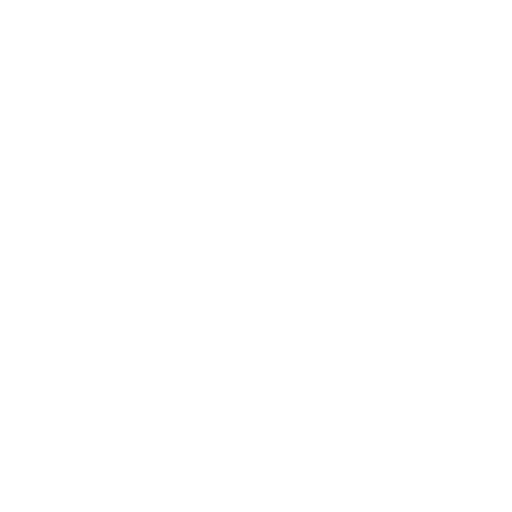
t = 0.00 s
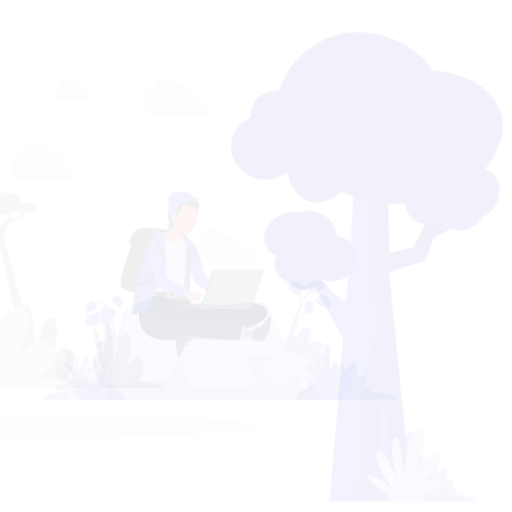
t = 0.15 s
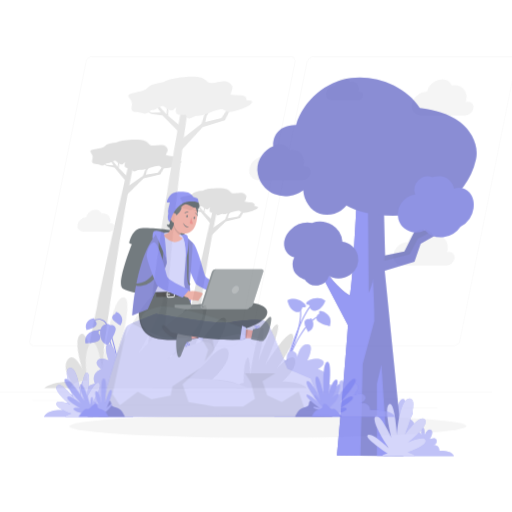
t = 0.45 s
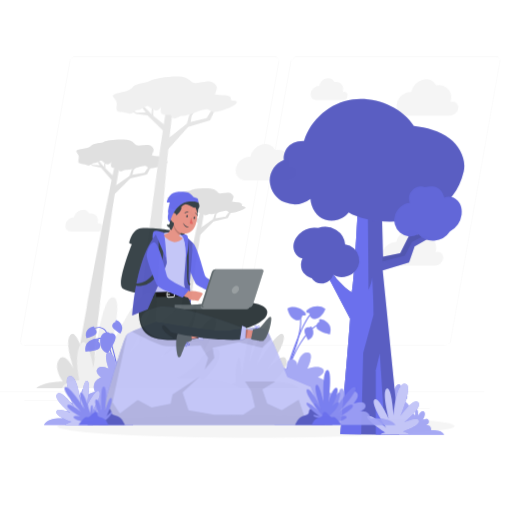
t = 0.60 s
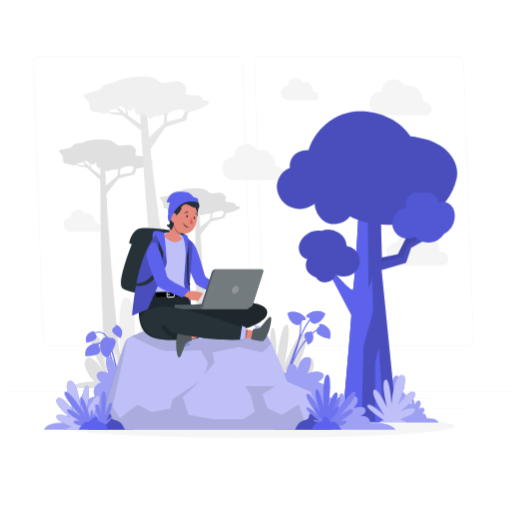
t = 0.80 s
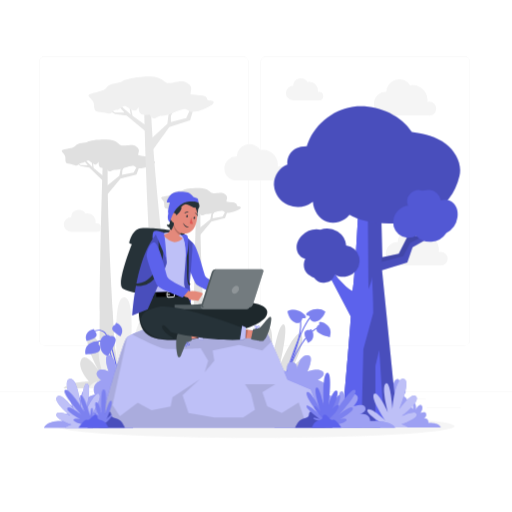
t = 1.00 s

The animated SVG that drew these frames (rendered in a browser with its animation timeline set to each time). Animation: 4 CSS @keyframes rules; one cycle of 1.00 s.

<svg class="animated" id="freepik_stories-working-from-anywhere" xmlns="http://www.w3.org/2000/svg" viewBox="0 0 500 500" version="1.1" xmlns:xlink="http://www.w3.org/1999/xlink" xmlns:svgjs="http://svgjs.com/svgjs"><style>svg#freepik_stories-working-from-anywhere:not(.animated) .animable {opacity: 0;}svg#freepik_stories-working-from-anywhere.animated #freepik--background-complete--inject-18 {animation: 1s 1 forwards cubic-bezier(.36,-0.01,.5,1.38) lightSpeedLeft;animation-delay: 0s;}svg#freepik_stories-working-from-anywhere.animated #freepik--Shadow--inject-18 {animation: 1s 1 forwards cubic-bezier(.36,-0.01,.5,1.38) lightSpeedLeft;animation-delay: 0s;}svg#freepik_stories-working-from-anywhere.animated #freepik--Tree--inject-18 {animation: 1s 1 forwards cubic-bezier(.36,-0.01,.5,1.38) zoomOut;animation-delay: 0s;}svg#freepik_stories-working-from-anywhere.animated #freepik--Stone--inject-18 {animation: 1s 1 forwards cubic-bezier(.36,-0.01,.5,1.38) slideDown;animation-delay: 0s;}svg#freepik_stories-working-from-anywhere.animated #freepik--Character--inject-18 {animation: 1s 1 forwards cubic-bezier(.36,-0.01,.5,1.38) fadeIn;animation-delay: 0s;}            @keyframes lightSpeedLeft {              from {                transform: translate3d(-50%, 0, 0) skewX(20deg);                opacity: 0;              }              60% {                transform: skewX(-10deg);                opacity: 1;              }              80% {                transform: skewX(2deg);              }              to {                opacity: 1;                transform: translate3d(0, 0, 0);              }            }                    @keyframes zoomOut {                0% {                    opacity: 0;                    transform: scale(1.5);                }                100% {                    opacity: 1;                    transform: scale(1);                }            }                    @keyframes slideDown {                0% {                    opacity: 0;                    transform: translateY(-30px);                }                100% {                    opacity: 1;                    transform: translateY(0);                }            }                    @keyframes fadeIn {                0% {                    opacity: 0;                }                100% {                    opacity: 1;                }            }        </style><g id="freepik--background-complete--inject-18" style="transform-origin: 250px 228.23px 0px;" class="animable"><rect y="382.4" width="500" height="0.25" style="fill: rgb(235, 235, 235); transform-origin: 250px 382.525px 0px;" id="eltz831uhfa8g" class="animable"></rect><rect x="416.78" y="398.49" width="33.12" height="0.25" style="fill: rgb(235, 235, 235); transform-origin: 433.34px 398.615px 0px;" id="el8x745lnpnil" class="animable"></rect><rect x="322.53" y="401.21" width="8.69" height="0.25" style="fill: rgb(235, 235, 235); transform-origin: 326.875px 401.335px 0px;" id="elteo7mvbfyv" class="animable"></rect><rect x="396.59" y="389.21" width="19.19" height="0.25" style="fill: rgb(235, 235, 235); transform-origin: 406.185px 389.335px 0px;" id="elec8kvp0odl" class="animable"></rect><rect x="52.46" y="390.89" width="43.19" height="0.25" style="fill: rgb(235, 235, 235); transform-origin: 74.055px 391.015px 0px;" id="elsskrsvo32ke" class="animable"></rect><rect x="104.56" y="390.89" width="6.33" height="0.25" style="fill: rgb(235, 235, 235); transform-origin: 107.725px 391.015px 0px;" id="eluuvqih2g42" class="animable"></rect><rect x="131.47" y="395.11" width="93.68" height="0.25" style="fill: rgb(235, 235, 235); transform-origin: 178.31px 395.235px 0px;" id="el8j0oswxw41" class="animable"></rect><path d="M237,337.8H43.91a5.71,5.71,0,0,1-5.7-5.71V60.66A5.71,5.71,0,0,1,43.91,55H237a5.71,5.71,0,0,1,5.71,5.71V332.09A5.71,5.71,0,0,1,237,337.8ZM43.91,55.2a5.46,5.46,0,0,0-5.45,5.46V332.09a5.46,5.46,0,0,0,5.45,5.46H237a5.47,5.47,0,0,0,5.46-5.46V60.66A5.47,5.47,0,0,0,237,55.2Z" style="fill: rgb(235, 235, 235); transform-origin: 140.46px 196.4px 0px;" id="elugp5uyspsb" class="animable"></path><path d="M453.31,337.8H260.21a5.72,5.72,0,0,1-5.71-5.71V60.66A5.72,5.72,0,0,1,260.21,55h193.1A5.71,5.71,0,0,1,459,60.66V332.09A5.71,5.71,0,0,1,453.31,337.8ZM260.21,55.2a5.47,5.47,0,0,0-5.46,5.46V332.09a5.47,5.47,0,0,0,5.46,5.46h193.1a5.47,5.47,0,0,0,5.46-5.46V60.66a5.47,5.47,0,0,0-5.46-5.46Z" style="fill: rgb(235, 235, 235); transform-origin: 356.75px 196.4px 0px;" id="elq20n65a18" class="animable"></path><path d="M131,379.14H61.93c7.49-6.88,25.12-6.46,25.12-6.46s-12.23-13.13-7.72-21.56,16.59,10.05,16.59,10.05-15.19-27.49-9.54-34.34,20.84,30.1,20.84,30.1-9.23-39.11-3.68-40.22,11.35,37.09,11.35,37.09-2-34.92,2.67-33.92S120,366.44,120,366.44s4.7-23.25,6.7-15.83-2,23.31-2,23.31A6,6,0,0,1,131,379.14Z" style="fill: rgb(224, 224, 224); transform-origin: 96.465px 347.913px 0px;" id="elxqb68xtxtu" class="animable"></path><path d="M167.24,379.14h89.69c-9.72-8.93-32.62-8.38-32.62-8.38s15.88-17.07,10-28-21.53,13-21.53,13,19.72-35.7,12.38-44.6-27.05,39.1-27.05,39.1,12-50.79,4.77-52.23-14.73,48.16-14.73,48.16,2.59-45.34-3.48-44.05-3.12,60.47-3.12,60.47-6.1-30.19-8.71-20.56,2.61,30.27,2.61,30.27C169.47,372.44,167.74,376.55,167.24,379.14Z" style="fill: rgb(224, 224, 224); transform-origin: 212.085px 338.57px 0px;" id="elcxt4w5bat5e" class="animable"></path><path d="M249.48,379.14h69.07c-7.49-6.88-25.12-6.46-25.12-6.46s12.23-13.13,7.72-21.56-16.59,10.05-16.59,10.05,15.19-27.49,9.54-34.34-20.84,30.1-20.84,30.1,9.23-39.11,3.68-40.22-11.35,37.09-11.35,37.09,2-34.92-2.67-33.92-2.41,46.56-2.41,46.56-4.7-23.25-6.7-15.83,2,23.31,2,23.31A6,6,0,0,0,249.48,379.14Z" style="fill: rgb(224, 224, 224); transform-origin: 284.015px 347.913px 0px;" id="elmyuh7fvp5ls" class="animable"></path><path d="M114.59,379.14c-3.06-47-10.43-167.27-9.39-218.15l-4.91-.33s-4.9,153.28-2.22,218.48Z" style="fill: rgb(224, 224, 224); transform-origin: 105.929px 269.9px 0px;" id="elbb7udciap7g" class="animable"></path><polygon points="103.89 182.01 116.5 171.76 117.76 165.4 125.33 153.85 126.96 153.26 119.49 166.32 119.19 170.7 130.54 168.62 135.29 159.85 140.3 155.92 141.05 157.22 136.78 161.03 133.28 170.39 117.74 174.3 101.53 193.95 103.89 182.01" style="fill: rgb(224, 224, 224); transform-origin: 121.29px 173.605px 0px;" id="el0p1il01s0bu" class="animable"></polygon><polygon points="101.42 172.48 100.81 176.78 87.18 163.73 78.78 162.07 72.3 157.6 72.74 157.17 78.9 161.09 85.72 161.41 79.26 153.38 72.9 148.75 73.33 148.48 79.71 152.61 90.21 163.24 89.17 153.52 86.74 149.39 86.5 148.25 89.56 152.75 97.54 150.12 98.21 150.62 90.02 153.53 91.5 164.25 101.42 172.48" style="fill: rgb(224, 224, 224); transform-origin: 86.86px 162.515px 0px;" id="el14mslli2hkf" class="animable"></polygon><path d="M146.79,155.74c.31-1.74-2.45-3-5.43-3.19a37.68,37.68,0,0,1-6.51-1c.28-.62.08-1.37.48-2.45.87-2.36.4-3.95-2.21-6s-5.24-1.65-11-1-4.92-1.92-10.08-4.39-23.13-1.44-26.44.86c-2,1.38-9.75.57-11.9,3.95S58.84,145,60.52,148s3.71,3.07,3.37,8,4.13,3.28,8.59,5.13,3.86-1.62,6.78-1.84,2.11-.52,5.11-1.91,2.58.36,7.34,2.75c2.62,1.32,3.59-.28,4.4-2,.49,1.11-.06,2.73.92,4.61.79,1.5,3.94,1.84,6.94,1.56,3.29,6.24,4.7,1,8.82,1.48,4.35.47,10.89-3,13.95-3.33s3.27-1.15,6.43,1.31,16.81-2.34,18.1-4.81S146.48,157.48,146.79,155.74Z" style="fill: rgb(224, 224, 224); transform-origin: 105.909px 151.834px 0px;" id="el6cny4182e4n" class="animable"></path><path d="M203,379.14c-2.9-45.95-8-134.65-7.23-174.23l-4.2-.28s-3.65,113.88-2.28,174.51Z" style="fill: rgb(224, 224, 224); transform-origin: 195.991px 291.885px 0px;" id="el4ozjcrqq2zr" class="animable"></path><polygon points="194.62 222.89 205.4 214.12 206.48 208.68 212.95 198.81 214.34 198.3 207.96 209.46 207.7 213.22 217.41 211.43 221.47 203.94 225.76 200.57 226.4 201.68 222.75 204.94 219.75 212.95 206.46 216.29 192.59 233.09 194.62 222.89" style="fill: rgb(224, 224, 224); transform-origin: 209.495px 215.695px 0px;" id="elch761dmg1ze" class="animable"></polygon><polygon points="192.5 214.74 191.98 218.41 180.32 207.25 173.14 205.83 167.6 202.01 167.98 201.64 173.24 204.99 179.07 205.27 173.55 198.4 168.11 194.44 168.48 194.21 173.94 197.74 182.92 206.83 182.03 198.52 179.94 194.98 179.74 194.01 182.36 197.86 189.19 195.61 189.76 196.04 182.76 198.53 184.02 207.7 192.5 214.74" style="fill: rgb(224, 224, 224); transform-origin: 180.05px 206.21px 0px;" id="eljvaifu6c7ko" class="animable"></polygon><path d="M231.31,200.42c.26-1.49-2.1-2.55-4.64-2.73a31.73,31.73,0,0,1-5.58-.88c.24-.53.07-1.18.41-2.1.75-2,.35-3.37-1.88-5.13s-4.49-1.41-9.38-.84-4.2-1.64-8.62-3.75-19.78-1.23-22.61.73c-1.7,1.18-8.34.5-10.18,3.39s-12.74,2.15-11.3,4.66,3.16,2.63,2.88,6.83,3.52,2.8,7.34,4.38,3.31-1.38,5.8-1.57,1.81-.44,4.37-1.63,2.21.3,6.28,2.35c2.24,1.13,3.07-.24,3.77-1.67.41.95-.06,2.34.78,3.94.67,1.29,3.37,1.58,5.93,1.34,2.81,5.34,4,.88,7.55,1.27,3.71.4,9.31-2.54,11.93-2.85s2.79-1,5.5,1.12,14.38-2,15.48-4.12S231,201.91,231.31,200.42Z" style="fill: rgb(224, 224, 224); transform-origin: 196.346px 197.078px 0px;" id="el1mry2s4sff9" class="animable"></path><path d="M169.82,333.31c-.93-6.58-18.44-141.87-22.41-225.81h-6.56s3.69,169.59,14.68,231.41Z" style="fill: rgb(230, 230, 230); transform-origin: 155.335px 223.205px 0px;" id="el4ejdsz8gq22" class="animable"></path><path d="M86.92,379.14H261.05c-18.89-10.3-63.33-9.66-63.33-9.66s30.83-19.67,19.46-32.27-41.81,15-41.81,15,38.28-41.14,24-51.4-52.53,45.06-52.53,45.06,23.25-58.54,9.27-60.2-28.61,55.51-28.61,55.51,5-52.26-6.75-50.77-6.07,69.69-6.07,69.69-11.84-34.79-16.9-23.7,5.08,34.89,5.08,34.89C91.23,371.42,87.88,376.16,86.92,379.14Z" style="fill: rgb(240, 240, 240); transform-origin: 173.985px 332.387px 0px;" id="el08tbntfe9bx9" class="animable"></path><polygon points="147.57 135.59 163.43 120.82 164.53 112.24 173.57 96.18 175.68 95.25 166.91 113.3 166.91 119.16 181.83 115.37 187.37 103.28 193.68 97.58 194.79 99.24 189.45 104.7 185.64 117.48 165.31 124.09 145.49 151.69 147.57 135.59" style="fill: rgb(230, 230, 230); transform-origin: 170.14px 123.47px 0px;" id="eliz0hlty1vdg" class="animable"></polygon><polygon points="143.41 123.14 142.99 128.9 123.67 112.77 112.34 111.31 103.31 105.94 103.87 105.33 112.41 109.99 121.52 109.82 112.19 99.7 103.31 94.11 103.87 93.71 112.73 98.64 127.66 111.84 125.4 98.99 121.79 93.71 121.37 92.22 125.86 97.94 136.24 93.71 137.17 94.32 126.54 98.94 129.47 113.07 143.41 123.14" style="fill: rgb(230, 230, 230); transform-origin: 123.36px 110.56px 0px;" id="elp44l6g0vlm" class="animable"></polygon><path d="M202.3,96.76c.25-2.34-3.53-3.75-7.51-3.75a51.65,51.65,0,0,1-8.76-.78c.31-.86,0-1.85.41-3.32.95-3.21.19-5.29-3.48-7.78s-7.13-1.73-14.68-.32-6.71-2.11-13.81-4.93-30.91.17-35.11,3.52c-2.52,2-12.93,1.64-15.49,6.34s-19.6,4.69-17.1,8.44S92,97.94,92,104.51s5.78,4,11.89,6,5-2.5,8.86-3.06,2.76-.88,6.63-3,3.46.24,10,3c3.61,1.52,4.76-.69,5.69-3,.74,1.44.17,3.65,1.64,6.06,1.18,1.93,5.41,2.09,9.37,1.45,4.94,8,6.35,1,11.88,1.18,5.82.23,14.22-4.93,18.27-5.69s4.24-1.82,8.68,1.16,22.16-4.62,23.65-8S202.05,99.11,202.3,96.76Z" style="fill: rgb(240, 240, 240); transform-origin: 147.633px 95.2808px 0px;" id="el9lr13b6kelq" class="animable"></path><path d="M426,106.08a6.77,6.77,0,0,0-6.77-6.77,6.6,6.6,0,0,0-1.94.29,14.34,14.34,0,0,0-14.18-16.41,14.41,14.41,0,0,0-2.64.25,12.52,12.52,0,0,0-23.22,6.33h-.21a11.55,11.55,0,1,0,0,23.09h42.38A6.77,6.77,0,0,0,426,106.08Z" style="fill: rgb(245, 245, 245); transform-origin: 395.575px 95.1415px 0px;" id="ell0z3tcnrjap" class="animable"></path><path d="M279.92,169.28a6.76,6.76,0,0,0-6.77-6.76,6.89,6.89,0,0,0-1.94.28A14.34,14.34,0,0,0,257,146.39a14.41,14.41,0,0,0-2.64.25A12.53,12.53,0,0,0,231.16,153H231a11.55,11.55,0,1,0,0,23.09h42.38A6.76,6.76,0,0,0,279.92,169.28Z" style="fill: rgb(245, 245, 245); transform-origin: 249.515px 158.385px 0px;" id="eltzqt8l1qkj7" class="animable"></path><path d="M437.15,252.69a6.77,6.77,0,0,0-6.77-6.77,6.6,6.6,0,0,0-1.94.29,14.34,14.34,0,0,0-14.18-16.41,14.41,14.41,0,0,0-2.64.25,12.52,12.52,0,0,0-23.22,6.33h-.21a11.54,11.54,0,0,0,0,23.08h42.38A6.77,6.77,0,0,0,437.15,252.69Z" style="fill: rgb(245, 245, 245); transform-origin: 406.906px 241.744px 0px;" id="elvljvv5vmig" class="animable"></path><path d="M98.81,222.15a4.1,4.1,0,0,0-4.09-4.09,4.16,4.16,0,0,0-1.18.18A8.67,8.67,0,0,0,85,208.32a8.32,8.32,0,0,0-1.59.15,7.57,7.57,0,0,0-14,3.83h-.13a7,7,0,0,0,0,14H94.83A4.09,4.09,0,0,0,98.81,222.15Z" style="fill: rgb(245, 245, 245); transform-origin: 80.5452px 215.596px 0px;" id="eltugy8ig8i1k" class="animable"></path><path d="M315.73,93.73a4.09,4.09,0,0,0-5.26-3.92,8.67,8.67,0,0,0-8.57-9.92,9.33,9.33,0,0,0-1.6.15,7.57,7.57,0,0,0-14,3.83h-.12a7,7,0,1,0,0,14h25.62A4.08,4.08,0,0,0,315.73,93.73Z" style="fill: rgb(245, 245, 245); transform-origin: 297.455px 87.1658px 0px;" id="elhqdah6517v6" class="animable"></path></g><g id="freepik--Shadow--inject-18" style="transform-origin: 250px 416.24px 0px;" class="animable"><ellipse id="freepik--path--inject-18" cx="250" cy="416.24" rx="193.89" ry="11.32" style="fill: rgb(245, 245, 245); transform-origin: 250px 416.24px 0px;" class="animable"></ellipse></g><g id="freepik--Tree--inject-18" style="transform-origin: 358.427px 260.578px 0px;" class="animable"><path d="M372.25,400s-3.25-.17-3.57-9,5.4-11.26,9.8-10.17c0,0-.64-6.33,2.21-6.09s2.66,4.45,2.66,4.45,1-9,4.87-9,0,10.61,0,10.61,5.39-2.59,7.37,0-2.47,5.62-2.47,5.62,7,2.28,4.06,9.52c0,0,4.87.76,6.23,4,0,0-.39-6.55,1.37-6.11s1.36,6.18,1.36,6.18,2.92-6.3,5.45-4.08-1.16,7.57-1.16,7.57,4.87-2.36,5.64.77-2.72,4.3-2.72,4.3,5.06-1.17,5.06,4.64c0,0,9.74-.93,12.08,4.29h-58Z" style="fill: rgb(92, 98, 236); transform-origin: 399.579px 393.845px 0px;" id="eleqi5saspf8j" class="animable"></path><g id="el80y438d8vit"><path d="M372.25,400s-3.25-.17-3.57-9,5.4-11.26,9.8-10.17c0,0-.64-6.33,2.21-6.09s2.66,4.45,2.66,4.45,1-9,4.87-9,0,10.61,0,10.61,5.39-2.59,7.37,0-2.47,5.62-2.47,5.62,7,2.28,4.06,9.52c0,0,4.87.76,6.23,4,0,0-.39-6.55,1.37-6.11s1.36,6.18,1.36,6.18,2.92-6.3,5.45-4.08-1.16,7.57-1.16,7.57,4.87-2.36,5.64.77-2.72,4.3-2.72,4.3,5.06-1.17,5.06,4.64c0,0,9.74-.93,12.08,4.29h-58Z" style="fill: rgb(255, 255, 255); opacity: 0.4; isolation: isolate; transform-origin: 399.579px 393.845px 0px;" class="animable"></path></g><path d="M342.61,309c-1.4,23-9,108-9,108l54.91.51L373.08,263.92l24.64-7.52,5.17-14.93L423.7,229.7l10.17-15.62-3.93-1-11.23,14.42-13.1,2.85,5.61-13.29H405l-15.6,30.78-16,3.28-1.46-56c-16.08,7.51-21.22-5-21.22-5s-4.16,87.66-6.5,94.28h0a34.4,34.4,0,0,1-6.57-4.75,76.8,76.8,0,0,1-14-16.56l-1-1.65h-5Z" style="fill: rgb(92, 98, 236); transform-origin: 375.76px 303.815px 0px;" id="ella83fdb76hj" class="animable"></path><g id="elhv0r8w79j5r"><g style="opacity: 0.2; isolation: isolate; transform-origin: 375.76px 303.815px 0px;" class="animable"><path d="M342.61,309c-1.4,23-9,108-9,108l54.91.51L373.08,263.92l24.64-7.52,5.17-14.93L423.7,229.7l10.17-15.62-3.93-1-11.23,14.42-13.1,2.85,5.61-13.29H405l-15.6,30.78-16,3.28-1.46-56c-16.08,7.51-21.22-5-21.22-5s-4.16,87.66-6.5,94.28h0a34.4,34.4,0,0,1-6.57-4.75,76.8,76.8,0,0,1-14-16.56l-1-1.65h-5Z" id="elu8gnopnsmkd" style="transform-origin: 375.76px 303.815px 0px;" class="animable"></path></g></g><g id="el7xs3ify74a2"><path d="M400.49,237.32l-6.69,12.9-20.93,5.3s.07-3.29.41-7.51l.09,3.16,16-3.28L405,217.11h6.24l-5.61,13.29,13.1-2.85,11.23-14.42.55.13-8.65,13.09Z" style="opacity: 0.1; isolation: isolate; transform-origin: 401.69px 234.325px 0px;" class="animable"></path></g><polygon points="370.36 341.56 375.3 417.39 366.59 417.31 366.59 357.46 370.36 341.56" style="fill: rgb(92, 98, 236); isolation: isolate; transform-origin: 370.945px 379.475px 0px;" id="el50z9f5w4dtl" class="animable"></polygon><path d="M342.61,309l-25-47.51h5l1,1.65a76.8,76.8,0,0,0,14,16.56,34.4,34.4,0,0,0,6.57,4.75c2.34-6.62,6.5-94.28,6.5-94.28a12.92,12.92,0,0,0,8.44,7q.35,42.47.71,84.94c1.77-4,3.31-7.89,3.46-12.08.53,11.6,1.24,24.07,1.19,35.52l-9.62,35.49L353,417.18,333.64,417S341.21,332,342.61,309Z" style="fill: rgb(92, 98, 236); isolation: isolate; transform-origin: 341.046px 303.675px 0px;" id="ela20ibkbsk5" class="animable"></path><path d="M280.81,160.66c-8,2.86-13.53,11.33-13.28,19.84a22.8,22.8,0,0,0,13.87,19.76,25.17,25.17,0,0,0,24.19-3.19c.35,8.17,5.93,17.05,13.72,19.52a20.59,20.59,0,0,0,22-6.88c21,13.19,94.5,18.08,107.42-38.09,2.66-11.6-3.8-23.88-13.27-31.09s-21.51-10.16-33.32-11.61c-11.21-17.85-36.07-27.6-57-24.8s-39.46,18.61-45.57,38.78C278.28,143,280.5,162.09,280.81,160.66Z" style="fill: rgb(92, 98, 236); transform-origin: 358.427px 160.958px 0px;" id="elj7c071am0m" class="animable"></path><g id="eli375k4o45k"><g style="opacity: 0.2; isolation: isolate; transform-origin: 358.427px 160.958px 0px;" class="animable"><path d="M280.81,160.66c-8,2.86-13.53,11.33-13.28,19.84a22.8,22.8,0,0,0,13.87,19.76,25.17,25.17,0,0,0,24.19-3.19c.35,8.17,5.93,17.05,13.72,19.52a20.59,20.59,0,0,0,22-6.88c21,13.19,94.5,18.08,107.42-38.09,2.66-11.6-3.8-23.88-13.27-31.09s-21.51-10.16-33.32-11.61c-11.21-17.85-36.07-27.6-57-24.8s-39.46,18.61-45.57,38.78C278.28,143,280.5,162.09,280.81,160.66Z" id="elpftcdoypp5j" style="transform-origin: 358.427px 160.958px 0px;" class="animable"></path></g></g><path d="M306.74,271.15A11.24,11.24,0,0,0,326.85,268c5,3.5,12.66,2.64,17.7-.77A15.11,15.11,0,0,0,338,239.73,18,18,0,0,0,329.57,226a19.61,19.61,0,0,0-16.78-1.77A20.55,20.55,0,0,0,294.93,230c-3.37,3.27-5.61,7.91-5.22,12.59s3.81,9.17,8.42,10.06a13.79,13.79,0,0,0-.48,10.95C299.14,267.08,303.16,269.82,306.74,271.15Z" style="fill: rgb(92, 98, 236); transform-origin: 320.428px 249.606px 0px;" id="elm4e3l0cmgqi" class="animable"></path><g id="elmzzi5votnl"><path d="M306.74,271.15A11.24,11.24,0,0,0,326.85,268c5,3.5,12.66,2.64,17.7-.77A15.11,15.11,0,0,0,338,239.73,18,18,0,0,0,329.57,226a19.61,19.61,0,0,0-16.78-1.77A20.55,20.55,0,0,0,294.93,230c-3.37,3.27-5.61,7.91-5.22,12.59s3.81,9.17,8.42,10.06a13.79,13.79,0,0,0-.48,10.95C299.14,267.08,303.16,269.82,306.74,271.15Z" style="opacity: 0.2; isolation: isolate; transform-origin: 320.428px 249.606px 0px;" class="animable"></path></g><path d="M412.56,186.23a11.24,11.24,0,0,0-14.18,14.6c-6.08.19-11.71,5.5-13.69,11.25a15.1,15.1,0,0,0,21.71,18.07,18,18,0,0,0,15,5.9,19.65,19.65,0,0,0,14.49-8.66,20.56,20.56,0,0,0,10.84-15.31c.73-4.63-.26-9.69-3.39-13.2s-8.55-5-12.77-3a13.79,13.79,0,0,0-6.19-9C421.09,184.93,416.22,185.15,412.56,186.23Z" style="fill: rgb(92, 98, 236); transform-origin: 415.41px 210.768px 0px;" id="eleelsl2r6sgm" class="animable"></path><g id="elfe96ufqele"><path d="M412.56,186.23a11.24,11.24,0,0,0-14.18,14.6c-6.08.19-11.71,5.5-13.69,11.25a15.1,15.1,0,0,0,21.71,18.07,18,18,0,0,0,15,5.9,19.65,19.65,0,0,0,14.49-8.66,20.56,20.56,0,0,0,10.84-15.31c.73-4.63-.26-9.69-3.39-13.2s-8.55-5-12.77-3a13.79,13.79,0,0,0-6.19-9C421.09,184.93,416.22,185.15,412.56,186.23Z" style="opacity: 0.1; isolation: isolate; transform-origin: 415.41px 210.768px 0px;" class="animable"></path></g><path d="M375.45,415.29S355.28,402.22,359.11,400s17.27,10.85,17.27,10.85-14.86-21.74-11.19-26.1,13.56,17.72,13.56,17.72-6.72-25.24-2-28,6.47,25.29,6.47,25.29,1.85-30.4,10.55-30-4,30-4,30,12.27-17.59,16.62-12.6-13.85,19-13.85,19,13.61-6.39,14.52-1.65-15,9.79-15,9.79,5.11,1.47,6.3,3.19H371.18S370.74,416.2,375.45,415.29Z" style="fill: rgb(92, 98, 236); transform-origin: 382.862px 393.623px 0px;" id="eletliwx4bcfe" class="animable"></path><g id="elmc35ibdgr5"><path d="M375.45,415.29S355.28,402.22,359.11,400s17.27,10.85,17.27,10.85-14.86-21.74-11.19-26.1,13.56,17.72,13.56,17.72-6.72-25.24-2-28,6.47,25.29,6.47,25.29,1.85-30.4,10.55-30-4,30-4,30,12.27-17.59,16.62-12.6-13.85,19-13.85,19,13.61-6.39,14.52-1.65-15,9.79-15,9.79,5.11,1.47,6.3,3.19H371.18S370.74,416.2,375.45,415.29Z" style="fill: rgb(255, 255, 255); opacity: 0.6; isolation: isolate; transform-origin: 382.862px 393.623px 0px;" class="animable"></path></g></g><g id="freepik--Stone--inject-18" style="transform-origin: 214.47px 359.757px 0px;" class="animable"><path d="M114.67,364.63c-.07-.36-6.83-35.43-13.43-40.1-6.41-4.52-12,1.69-12.2,2l-.75-.65c.06-.08,6.39-7.15,13.52-2.11,6.94,4.89,13.56,39.26,13.84,40.72Z" style="fill: rgb(92, 98, 236); transform-origin: 101.97px 343.294px 0px;" id="elro5oeal1gu" class="animable"></path><path d="M112.16,367.52c0-.24-2.5-24.35-10.27-31.75-1.88-1.79-3.72-2.49-5.47-2.08-4.16.95-6.73,7.68-6.75,7.75l-.94-.35c.11-.3,2.78-7.3,7.46-8.38,2.1-.48,4.25.3,6.39,2.33,8,7.66,10.48,31.38,10.58,32.38Z" style="fill: rgb(92, 98, 236); transform-origin: 100.945px 350.046px 0px;" id="elwav0madg3n" class="animable"></path><path d="M107.5,328.37s4.52-.91,5.39,3-7.52,16.31-7.52,16.31-7.62-1.47-7.62-11.49S106,326.14,107.5,328.37Z" style="fill: rgb(92, 98, 236); transform-origin: 105.352px 337.428px 0px;" id="elizv1kszvst" class="animable"></path><g id="eliyj5s8nrhps"><path d="M107.5,328.37s4.52-.91,5.39,3-7.52,16.31-7.52,16.31-7.62-1.47-7.62-11.49S106,326.14,107.5,328.37Z" style="fill: rgb(255, 255, 255); opacity: 0.2; isolation: isolate; transform-origin: 105.352px 337.428px 0px;" class="animable"></path></g><path d="M95.83,335.93s1.82-2-.57-2.49S81.84,335,83.45,346c0,0,13.24.11,14.18-4.33S95.83,335.93,95.83,335.93Z" style="fill: rgb(92, 98, 236); transform-origin: 90.5583px 339.687px 0px;" id="ela4ewg5k4dmf" class="animable"></path><g id="ela1u4ggdbfzs"><path d="M95.83,335.93s1.82-2-.57-2.49S81.84,335,83.45,346c0,0,13.24.11,14.18-4.33S95.83,335.93,95.83,335.93Z" style="fill: rgb(255, 255, 255); opacity: 0.2; isolation: isolate; transform-origin: 90.5583px 339.687px 0px;" class="animable"></path></g><path d="M112.83,317.08s-.51-2,1.27-1.48,8.55,5.86,3.49,12.72c0,0-9-4.7-8-8S112.83,317.08,112.83,317.08Z" style="fill: rgb(92, 98, 236); transform-origin: 114.473px 321.917px 0px;" id="el48rkoyg65v" class="animable"></path><g id="el33w5oy7q49d"><path d="M112.83,317.08s-.51-2,1.27-1.48,8.55,5.86,3.49,12.72c0,0-9-4.7-8-8S112.83,317.08,112.83,317.08Z" style="fill: rgb(255, 255, 255); opacity: 0.2; isolation: isolate; transform-origin: 114.473px 321.917px 0px;" class="animable"></path></g><path d="M279.18,371.82l-1-.27c.12-.41,11.66-41.48,32.53-52.54l.47.88C290.72,330.76,279.29,371.41,279.18,371.82Z" style="fill: rgb(92, 98, 236); transform-origin: 294.68px 345.415px 0px;" id="el2nk2qihgi2p" class="animable"></path><path d="M279.37,367.18l-.91-.42c.21-.43,20.12-43.95,13.26-57.77l.89-.44C299.69,322.79,280.2,365.38,279.37,367.18Z" style="fill: rgb(92, 98, 236); transform-origin: 286.308px 337.865px 0px;" id="el6jdnblip91c" class="animable"></path><path d="M278.59,370.33l-1-.29c.68-2.26,16.67-55.37,26.9-61.9l.54.84C295.15,315.31,278.75,369.78,278.59,370.33Z" style="fill: rgb(92, 98, 236); transform-origin: 291.31px 339.235px 0px;" id="eliyog3tkhhz" class="animable"></path><path d="M295.32,310.7s3,.79,3.43-1-8.75-10.51-18-5.72c0,0,1.4,8.66,7.32,11S295.32,310.7,295.32,310.7Z" style="fill: rgb(92, 98, 236); transform-origin: 289.757px 309.021px 0px;" id="el1k3xf0oi94b" class="animable"></path><g id="eldwdcrb369s"><path d="M295.32,310.7s3,.79,3.43-1-8.75-10.51-18-5.72c0,0,1.4,8.66,7.32,11S295.32,310.7,295.32,310.7Z" style="fill: rgb(255, 255, 255); opacity: 0.2; isolation: isolate; transform-origin: 289.757px 309.021px 0px;" class="animable"></path></g><path d="M302.29,308.51s-3.08.26-3.19-1.62,10.45-8.83,18.69-2.5c0,0-2.9,8.28-9.14,9.59S302.29,308.51,302.29,308.51Z" style="fill: rgb(92, 98, 236); transform-origin: 308.445px 307.966px 0px;" id="elbqh3kviir28" class="animable"></path><g id="el5jo1faetnla"><path d="M302.29,308.51s-3.08.26-3.19-1.62,10.45-8.83,18.69-2.5c0,0-2.9,8.28-9.14,9.59S302.29,308.51,302.29,308.51Z" style="fill: rgb(255, 255, 255); opacity: 0.2; isolation: isolate; transform-origin: 308.445px 307.966px 0px;" class="animable"></path></g><path d="M312.06,316.82s-1.36-2.35,1.07-2.31,12.82,4.28,8.95,14.69c0,0-13-2.65-13-7.18S312.06,316.82,312.06,316.82Z" style="fill: rgb(92, 98, 236); transform-origin: 316.007px 321.855px 0px;" id="el0p2rzymosap" class="animable"></path><g id="eloj7ebvfmyt9"><path d="M312.06,316.82s-1.36-2.35,1.07-2.31,12.82,4.28,8.95,14.69c0,0-13-2.65-13-7.18S312.06,316.82,312.06,316.82Z" style="fill: rgb(255, 255, 255); opacity: 0.2; isolation: isolate; transform-origin: 316.007px 321.855px 0px;" class="animable"></path></g><path d="M302.41,322.7s.57-2,1.85-.64,4.47,9.34-3.33,12.76c0,0-5.45-8.56-2.95-11S302.41,322.7,302.41,322.7Z" style="fill: rgb(92, 98, 236); transform-origin: 301.662px 328.203px 0px;" id="elbjuq5n3rkhc" class="animable"></path><g id="el9o5u2sks8pc"><path d="M302.41,322.7s.57-2,1.85-.64,4.47,9.34-3.33,12.76c0,0-5.45-8.56-2.95-11S302.41,322.7,302.41,322.7Z" style="fill: rgb(255, 255, 255); opacity: 0.2; isolation: isolate; transform-origin: 301.662px 328.203px 0px;" class="animable"></path></g><path d="M91.93,323.38s1-1.84-.87-1.75-9.73,3.57-6.52,11.46c0,0,9.88-2.33,9.77-5.8S91.93,323.38,91.93,323.38Z" style="fill: rgb(92, 98, 236); transform-origin: 89.0447px 327.358px 0px;" id="elh9u6wm5ajh8" class="animable"></path><g id="el1inf0v3i6ta"><path d="M91.93,323.38s1-1.84-.87-1.75-9.73,3.57-6.52,11.46c0,0,9.88-2.33,9.77-5.8S91.93,323.38,91.93,323.38Z" style="fill: rgb(255, 255, 255); opacity: 0.2; isolation: isolate; transform-origin: 89.0447px 327.358px 0px;" class="animable"></path></g><path d="M267.68,391.53s-6.6-.26-7.25-13.57,11-16.86,19.91-15.23c0,0-1.31-9.48,4.49-9.13s5.4,6.68,5.4,6.68,2-13.44,9.89-13.45,0,15.9,0,15.9,10.95-3.88,15,0-5,8.42-5,8.42,14.19,3.41,8.26,14.27c0,0,9.89,1.14,12.66,6,0,0-.79-9.81,2.77-9.15s2.76,9.26,2.76,9.26,5.94-9.45,11.08-6.11-2.37,11.34-2.37,11.34,9.89-3.54,11.47,1.15-5.54,6.45-5.54,6.45,10.29-1.76,10.29,6.95c0,0,19.78-1.4,24.53,6.42H268.08Z" style="fill: rgb(92, 98, 236); transform-origin: 323.217px 382.28px 0px;" id="elu8f3f3dvjy" class="animable"></path><g id="el2g7vmc2jq0h"><path d="M267.68,391.53s-6.6-.26-7.25-13.57,11-16.86,19.91-15.23c0,0-1.31-9.48,4.49-9.13s5.4,6.68,5.4,6.68,2-13.44,9.89-13.45,0,15.9,0,15.9,10.95-3.88,15,0-5,8.42-5,8.42,14.19,3.41,8.26,14.27c0,0,9.89,1.14,12.66,6,0,0-.79-9.81,2.77-9.15s2.76,9.26,2.76,9.26,5.94-9.45,11.08-6.11-2.37,11.34-2.37,11.34,9.89-3.54,11.47,1.15-5.54,6.45-5.54,6.45,10.29-1.76,10.29,6.95c0,0,19.78-1.4,24.53,6.42H268.08Z" style="fill: rgb(255, 255, 255); opacity: 0.4; isolation: isolate; transform-origin: 323.217px 382.28px 0px;" class="animable"></path></g><path d="M130.06,391.53s4.87-.26,5.35-13.57-8.09-16.86-14.69-15.23c0,0,1-9.48-3.31-9.13s-4,6.68-4,6.68-1.46-13.44-7.3-13.45,0,15.9,0,15.9-8.07-3.88-11,0,3.71,8.42,3.71,8.42-10.47,3.41-6.09,14.27c0,0-7.3,1.14-9.34,6,0,0,.58-9.81-2-9.15s-2,9.26-2,9.26-4.37-9.45-8.17-6.11,1.75,11.34,1.75,11.34-7.29-3.54-8.46,1.15,4.09,6.45,4.09,6.45-7.59-1.76-7.59,6.95c0,0-14.59-1.4-18.1,6.42h87Z" style="fill: rgb(92, 98, 236); transform-origin: 89.1697px 382.28px 0px;" id="elht3ka12m48s" class="animable"></path><g id="el323mgl1lf0i"><path d="M130.06,391.53s4.87-.26,5.35-13.57-8.09-16.86-14.69-15.23c0,0,1-9.48-3.31-9.13s-4,6.68-4,6.68-1.46-13.44-7.3-13.45,0,15.9,0,15.9-8.07-3.88-11,0,3.71,8.42,3.71,8.42-10.47,3.41-6.09,14.27c0,0-7.3,1.14-9.34,6,0,0,.58-9.81-2-9.15s-2,9.26-2,9.26-4.37-9.45-8.17-6.11,1.75,11.34,1.75,11.34-7.29-3.54-8.46,1.15,4.09,6.45,4.09,6.45-7.59-1.76-7.59,6.95c0,0-14.59-1.4-18.1,6.42h87Z" style="fill: rgb(255, 255, 255); opacity: 0.4; isolation: isolate; transform-origin: 89.1697px 382.28px 0px;" class="animable"></path></g><path d="M86.64,415.51S106.8,402.44,103,400.24,85.7,411.08,85.7,411.08s14.86-21.74,11.19-26.1S83.33,402.7,83.33,402.7s6.72-25.24,2-28S78.84,400,78.84,400,77,369.59,68.29,370s4,30,4,30S60,382.39,55.64,387.39s13.84,19,13.84,19S55.87,400,55,404.76s15,9.79,15,9.79-5.12,1.47-6.3,3.18H90.91S91.34,416.43,86.64,415.51Z" style="fill: rgb(92, 98, 236); transform-origin: 79.2211px 393.863px 0px;" id="elrdtxy0fb17e" class="animable"></path><g id="elajogmj8j7tv"><path d="M86.64,415.51S106.8,402.44,103,400.24,85.7,411.08,85.7,411.08s14.86-21.74,11.19-26.1S83.33,402.7,83.33,402.7s6.72-25.24,2-28S78.84,400,78.84,400,77,369.59,68.29,370s4,30,4,30S60,382.39,55.64,387.39s13.84,19,13.84,19S55.87,400,55,404.76s15,9.79,15,9.79-5.12,1.47-6.3,3.18H90.91S91.34,416.43,86.64,415.51Z" style="fill: rgb(255, 255, 255); opacity: 0.6; isolation: isolate; transform-origin: 79.2211px 393.863px 0px;" class="animable"></path></g><path d="M96.73,417.73s23.2-85.37,27.42-88.53,28.29-12.07,28.29-12.07,58.55,9.78,67.35,8.81,37.08-6.41,41.14,0S281,370.87,281,370.87l22.49,9.49,14.25,37.37Z" style="fill: rgb(92, 98, 236); transform-origin: 207.235px 367.43px 0px;" id="el3olgkyc0uci" class="animable"></path><g id="elv9lp5dn7tho"><path d="M317.74,417.73h-221s23.09-85,27.39-88.52l0,0a31.57,31.57,0,0,1,4.73-2.55c8.36-3.89,23.56-9.51,23.56-9.51s58.55,9.78,67.35,8.81,37.08-6.42,41.14,0c.86,1.37,2.27,4.19,3.95,7.79C271.08,347,281,370.86,281,370.86l22.49,9.5Z" style="fill: rgb(255, 255, 255); opacity: 0.6; isolation: isolate; transform-origin: 207.24px 367.44px 0px;" class="animable"></path></g><g id="elgeiqkto34y"><path d="M264.88,333.73l-8.73,8.64L233.4,337l-25.74,5.35,1.65,9.95-9.37,11.16,3.33-11.16L196,340.05s-29.62,1.8-37.35,0c-4.85-1.13-19.52-8.27-29.74-13.41,8.36-3.89,23.56-9.51,23.56-9.51s58.55,9.78,67.35,8.81,37.08-6.42,41.14,0C261.79,327.31,263.2,330.13,264.88,333.73Z" style="opacity: 0.1; isolation: isolate; transform-origin: 196.895px 340.295px 0px;" class="animable"></path></g><g id="elgl6jv4btkwg"><path d="M317.74,417.73h-221s23.09-85,27.39-88.52l0,0-14.24,66.24,7.12,11,17.5-13.28L148,400.61l18.62-3.76,1.85-9,26.38-17.35-16.56,15.34,5.83,17.5,25.35,4.37h28L249,400l-3.86-15.7-5.83-9.1,29.55-.07-12.58,7.79,4.64,13.83,14.23,6.6,16.54-10.21,6.74,19.48Z" style="opacity: 0.1; isolation: isolate; transform-origin: 207.24px 373.47px 0px;" class="animable"></path></g><path d="M288.2,417.73h36.63s-7.29-11.16-10.4-9.74c-4.05,1.84-7.05-8.27-11.53-5.88-1.58.85-.8,3.55-1.8,4.64-1.64,1.8-3.73,1.45-5.71,2.44C291.5,411.13,290.12,413.69,288.2,417.73Z" style="fill: rgb(92, 98, 236); transform-origin: 306.515px 409.736px 0px;" id="el1if70zq4ci1" class="animable"></path><g id="eltg5ce7fnfs"><path d="M288.2,417.73h36.63s-7.29-11.16-10.4-9.74c-4.05,1.84-7.05-8.27-11.53-5.88-1.58.85-.8,3.55-1.8,4.64-1.64,1.8-3.73,1.45-5.71,2.44C291.5,411.13,290.12,413.69,288.2,417.73Z" style="opacity: 0.2; isolation: isolate; transform-origin: 306.515px 409.736px 0px;" class="animable"></path></g><path d="M320.83,414.62s-2.41-13.95-.75-16,1.95,7.61,1.95,7.61,5.58-20.16,9.15-20.26S327,403.46,327,403.46s15.26-24.94,19.69-22.62-16,24.43-16,24.43,11.16-9.61,13.62-6.89-12.39,11-12.39,11,6.55-1.47,6.54.71S327.38,415.86,320.83,414.62Z" style="fill: rgb(92, 98, 236); transform-origin: 333.408px 397.781px 0px;" id="eleym1rr4czxv" class="animable"></path><g id="elb9b1lel8t7b"><path d="M320.83,414.62s-2.41-13.95-.75-16,1.95,7.61,1.95,7.61,5.58-20.16,9.15-20.26S327,403.46,327,403.46s15.26-24.94,19.69-22.62-16,24.43-16,24.43,11.16-9.61,13.62-6.89-12.39,11-12.39,11,6.55-1.47,6.54.71S327.38,415.86,320.83,414.62Z" style="fill: rgb(255, 255, 255); opacity: 0.2; isolation: isolate; transform-origin: 333.408px 397.781px 0px;" class="animable"></path></g><path d="M318.63,412.63s-11.47-2.08-12.58-3.94,6.43.64,6.43.64-14-10-13.09-12.8,12.33,8.21,12.33,8.21-15-18.84-11.93-21.62,14.39,19.26,14.39,19.26-4.28-11.35-1.49-12.49,5,12.7,5,12.7.71-5.48,2.39-4.86S321.44,407.91,318.63,412.63Z" style="fill: rgb(92, 98, 236); transform-origin: 310.226px 397.754px 0px;" id="el6x6n2oeppbd" class="animable"></path><g id="elmvhkc18my4p"><path d="M318.63,412.63s-11.47-2.08-12.58-3.94,6.43.64,6.43.64-14-10-13.09-12.8,12.33,8.21,12.33,8.21-15-18.84-11.93-21.62,14.39,19.26,14.39,19.26-4.28-11.35-1.49-12.49,5,12.7,5,12.7.71-5.48,2.39-4.86S321.44,407.91,318.63,412.63Z" style="fill: rgb(255, 255, 255); opacity: 0.2; isolation: isolate; transform-origin: 310.226px 397.754px 0px;" class="animable"></path></g><path d="M317.77,411.1s-11.08-11.09-10.88-14,6.62,5.64,6.62,5.64-7.81-21.81-4.64-24.18,7.32,18.54,7.32,18.54-2.1-32.32,3.4-33,1.12,32.3,1.12,32.3,4-15.81,7.94-14.93-4.2,17.87-4.2,17.87,5-5.51,6.37-3.53S324.49,408,317.77,411.1Z" style="fill: rgb(92, 98, 236); transform-origin: 318.934px 387.595px 0px;" id="elqtuc4or7xkq" class="animable"></path><g id="el0iojnj0qq00r"><path d="M317.77,411.1s-11.08-11.09-10.88-14,6.62,5.64,6.62,5.64-7.81-21.81-4.64-24.18,7.32,18.54,7.32,18.54-2.1-32.32,3.4-33,1.12,32.3,1.12,32.3,4-15.81,7.94-14.93-4.2,17.87-4.2,17.87,5-5.51,6.37-3.53S324.49,408,317.77,411.1Z" style="fill: rgb(255, 255, 255); opacity: 0.1; isolation: isolate; transform-origin: 318.934px 387.595px 0px;" class="animable"></path></g><path d="M304.34,417.73h29.19s-5.81-8.89-8.29-7.76c-3.22,1.47-5.61-6.59-9.18-4.68-1.26.67-.65,2.82-1.44,3.69-1.31,1.44-3,1.16-4.55,1.95C307,412.47,305.87,414.51,304.34,417.73Z" style="fill: rgb(92, 98, 236); transform-origin: 318.935px 411.363px 0px;" id="elo5bm55c1pk" class="animable"></path><path d="M122,417.73H85.4s7.3-11.16,10.41-9.74c4,1.84,7-8.27,11.52-5.88,1.58.85.81,3.55,1.81,4.64,1.64,1.8,3.73,1.45,5.71,2.44C118.74,411.13,120.12,413.69,122,417.73Z" style="fill: rgb(92, 98, 236); transform-origin: 103.7px 409.736px 0px;" id="ele5t9ag41ofr" class="animable"></path><g id="elhpairordget"><path d="M122,417.73H85.4s7.3-11.16,10.41-9.74c4,1.84,7-8.27,11.52-5.88,1.58.85.81,3.55,1.81,4.64,1.64,1.8,3.73,1.45,5.71,2.44C118.74,411.13,120.12,413.69,122,417.73Z" style="opacity: 0.2; isolation: isolate; transform-origin: 103.7px 409.736px 0px;" class="animable"></path></g><path d="M89.41,414.62s2.4-13.95.74-16-2,7.61-2,7.61S82.62,386.07,79.05,386s4.24,17.49,4.24,17.49S68,378.52,63.59,380.84s16,24.43,16,24.43-11.17-9.61-13.63-6.89,12.4,11,12.4,11-6.55-1.47-6.54.71S82.85,415.86,89.41,414.62Z" style="fill: rgb(92, 98, 236); transform-origin: 76.8505px 397.781px 0px;" id="eloy5bkfvop3q" class="animable"></path><g id="elu3xrd57yuz"><path d="M89.41,414.62s2.4-13.95.74-16-2,7.61-2,7.61S82.62,386.07,79.05,386s4.24,17.49,4.24,17.49S68,378.52,63.59,380.84s16,24.43,16,24.43-11.17-9.61-13.63-6.89,12.4,11,12.4,11-6.55-1.47-6.54.71S82.85,415.86,89.41,414.62Z" style="fill: rgb(255, 255, 255); opacity: 0.2; isolation: isolate; transform-origin: 76.8505px 397.781px 0px;" class="animable"></path></g><path d="M100.65,415.28s8.73-7.73,8.72-9.9-5.17,3.89-5.17,3.89,6.8-15.83,4.56-17.73S102.47,405,102.47,405s3-23.88-1-24.67-2.32,23.92-2.32,23.92-2.23-11.92-5.2-11.44,2.29,13.45,2.29,13.45-3.45-4.32-4.57-2.91S95.81,412.69,100.65,415.28Z" style="fill: rgb(92, 98, 236); transform-origin: 100.444px 397.796px 0px;" id="elz1cc5m0t41" class="animable"></path><g id="elest7k9fvu5s"><path d="M100.65,415.28s8.73-7.73,8.72-9.9-5.17,3.89-5.17,3.89,6.8-15.83,4.56-17.73S102.47,405,102.47,405s3-23.88-1-24.67-2.32,23.92-2.32,23.92-2.23-11.92-5.2-11.44,2.29,13.45,2.29,13.45-3.45-4.32-4.57-2.91S95.81,412.69,100.65,415.28Z" style="fill: rgb(255, 255, 255); opacity: 0.2; isolation: isolate; transform-origin: 100.444px 397.796px 0px;" class="animable"></path></g><path d="M105.9,417.73H76.7s5.82-8.89,8.3-7.76c3.22,1.47,5.61-6.59,9.18-4.68,1.26.67.64,2.82,1.43,3.69,1.31,1.44,3,1.16,4.56,1.95C103.27,412.47,104.37,414.51,105.9,417.73Z" style="fill: rgb(92, 98, 236); transform-origin: 91.3px 411.363px 0px;" id="elbwncc4tilp8" class="animable"></path></g><g id="freepik--Character--inject-18" style="transform-origin: 191.48px 268.078px 0px;" class="animable"><g id="freepik--group--inject-18" style="transform-origin: 191.48px 268.078px 0px;" class="animable"><path d="M174.87,226s-33.62-5.24-40-2.49-8.53,12.64-8.53,12.64-1.15,2,2.33,2.26c0,0-14.23,35.45-9.73,42.24s49.82,9.51,56,6.18S195.79,228.53,174.87,226Z" style="fill: rgb(38, 50, 56); transform-origin: 151.891px 255.48px 0px;" id="el3qg9wr8jlvi" class="animable"></path><path d="M194.67,259.82s4.45,10.33,5.45,11.77,23.15,11.62,23.15,11.62a19.55,19.55,0,0,1,5.41,0c2.73.43,6.49,1.58,6.83,2s-4.11,6.89-4.11,6.89-8.85.55-10-2.95c0,0-22.19-8.24-24.77-10.4s-9.76-14.92-9.76-14.92Z" style="fill: rgb(228, 137, 123); transform-origin: 211.199px 275.976px 0px;" id="elm1tgar4ept" class="animable"></path><path d="M188.3,237.2c4.16,2.48,10.67,29.18,12.07,32.35s18.4,10.88,18.4,10.88l-7.54,7.22S194,280,191.86,277.86s-10.74-24.33-10.74-24.33Z" style="fill: rgb(92, 98, 236); transform-origin: 199.945px 262.425px 0px;" id="elemnry0f8nf" class="animable"></path><path d="M186.92,298.22s70.12-10.07,73.82,5.31c3.91,16.27-52.39,27.24-86,28.39s-43.33-6.24-37.93-47.82l45.4-.11Z" style="fill: rgb(38, 50, 56); transform-origin: 198.172px 308.01px 0px;" id="el3mh83tmsriv" class="animable"></path><g id="el0wxdqomeu9o"><path d="M186.92,298.22s70.12-10.07,73.82,5.31c3.91,16.27-52.39,27.24-86,28.39s-43.33-6.24-37.93-47.82l45.4-.11Z" style="opacity: 0.2; isolation: isolate; transform-origin: 198.172px 308.01px 0px;" class="animable"></path></g><path d="M250.25,322.06a.21.21,0,0,1-.25,0,.17.17,0,0,1-.06-.21c.11-.37,1.22-3.61,2.35-3.95a.7.7,0,0,1,.67.2,1.15,1.15,0,0,1,.4,1.09,3,3,0,0,1-1.05,1.52A12.24,12.24,0,0,1,250.25,322.06Zm.28-.62a4.82,4.82,0,0,0,2.4-2.31.73.73,0,0,0-.28-.74.25.25,0,0,0-.27-.08,1,1,0,0,0-.26.16A9.46,9.46,0,0,0,250.53,321.44Z" style="fill: rgb(92, 98, 236); transform-origin: 251.652px 319.991px 0px;" id="el0p48j2l7zby" class="animable"></path><path d="M250.19,322.11a.2.2,0,0,1-.21-.06c-.11-.1-1.66-2.06-1.41-3.38a1.3,1.3,0,0,1,.54-.81.72.72,0,0,1,.9-.09c.81.58.71,3.2.31,4.2l0,.1Zm-.89-3.85a.86.86,0,0,0-.27.47c-.16.84.62,2.1,1,2.7.26-1.12.18-3-.3-3.29-.05,0-.15-.11-.39.06l-.08.06Z" style="fill: rgb(92, 98, 236); transform-origin: 249.582px 319.886px 0px;" id="elzohyt9aj14k" class="animable"></path><polygon points="225.96 330.3 240.66 330.31 247.71 330.32 248.55 322.89 242.03 322.02 226.09 319.89 225.96 330.3" style="fill: rgb(228, 137, 123); transform-origin: 237.255px 325.105px 0px;" id="el1a85r70l0m5" class="animable"></polygon><path d="M247,322l-1.79,8.47a.85.85,0,0,0,.69,1l4.22.76s5.61,1.43,7.19.42c4.6-2.94,9-21.59,7.16-23-.68-.5-1.87.26-2.46.87-1.89,1.93-5.92,7.31-7.52,8.91-1.86,1.86-5.17,1.91-6.62,1.84A.85.85,0,0,0,247,322Z" style="fill: rgb(38, 50, 56); transform-origin: 255.047px 321.249px 0px;" id="elxzsspr2fhg" class="animable"></path><g id="el44reb2vz8ju"><polygon points="225.96 330.3 240.66 330.31 242.03 322.02 226.09 319.89 225.96 330.3" style="opacity: 0.2; isolation: isolate; transform-origin: 233.995px 325.1px 0px;" class="animable"></polygon></g><path d="M170.45,297.71v1.86a2.41,2.41,0,0,0,2.3,2.4h68.39a2.56,2.56,0,0,0,2.47-2.4v-1.86Z" style="fill: rgb(38, 50, 56); transform-origin: 207.03px 299.84px 0px;" id="elxy5ece7wyr" class="animable"></path><g id="el5rbpyxm5qbu"><path d="M170.45,297.71v1.86a2.41,2.41,0,0,0,2.3,2.4h68.39a2.56,2.56,0,0,0,2.47-2.4v-1.86Z" style="fill: rgb(255, 255, 255); opacity: 0.2; isolation: isolate; transform-origin: 207.03px 299.84px 0px;" class="animable"></path></g><g id="eloobstfho9p"><path d="M196,297.71v1.86a2.42,2.42,0,0,0,2.31,2.4h42.86a2.56,2.56,0,0,0,2.47-2.4v-1.86Z" style="fill: rgb(255, 255, 255); opacity: 0.2; isolation: isolate; transform-origin: 219.82px 299.84px 0px;" class="animable"></path></g><path d="M198.28,300.26h45.18a3.7,3.7,0,0,0,3.29-2.42l10.36-32.5a1.8,1.8,0,0,0-1.74-2.51H210.19a3.76,3.76,0,0,0-3.28,2.51L196.55,297.8A1.76,1.76,0,0,0,198.28,300.26Z" style="fill: rgb(38, 50, 56); transform-origin: 226.83px 281.546px 0px;" id="elfn5ppwhkx9a" class="animable"></path><g id="el495gjqbg804"><path d="M198.28,300.26h45.18a3.7,3.7,0,0,0,3.29-2.42l10.36-32.5a1.8,1.8,0,0,0-1.74-2.51H210.19a3.76,3.76,0,0,0-3.28,2.51L196.55,297.8A1.76,1.76,0,0,0,198.28,300.26Z" style="fill: rgb(255, 255, 255); opacity: 0.2; isolation: isolate; transform-origin: 226.83px 281.546px 0px;" class="animable"></path></g><g id="elrbulm4y6ld"><path d="M200,300.26h43.48a3.7,3.7,0,0,0,3.29-2.42l10.36-32.5a1.8,1.8,0,0,0-1.74-2.51H211.89a3.76,3.76,0,0,0-3.28,2.51L198.25,297.8A1.76,1.76,0,0,0,200,300.26Z" style="fill: rgb(255, 255, 255); opacity: 0.2; isolation: isolate; transform-origin: 227.69px 281.547px 0px;" class="animable"></path></g><g id="elag2y1wfq2zv"><path d="M226.42,283c-.56,2.16.52,3.92,2.41,3.92s3.86-1.76,4.42-3.92-.52-3.92-2.4-3.92S227,280.87,226.42,283Z" style="fill: rgb(255, 255, 255); opacity: 0.2; isolation: isolate; transform-origin: 229.835px 283px 0px;" class="animable"></path></g><g id="el6gvx4e2iv5o"><path d="M247,322l-1.79,8.47a.85.85,0,0,0,.69,1l4.22.76s5.61,1.43,7.19.42c4.6-2.94,9-21.59,7.16-23-.68-.5-1.87.26-2.46.87-1.89,1.93-5.92,7.31-7.52,8.91-1.86,1.86-5.17,1.91-6.62,1.84A.85.85,0,0,0,247,322Z" style="fill: rgb(255, 255, 255); opacity: 0.2; isolation: isolate; transform-origin: 255.047px 321.249px 0px;" class="animable"></path></g><polygon points="150.26 289.99 136.08 290.17 136.35 285.56 150.26 285.26 150.26 289.99" id="el0caezga24dn" style="transform-origin: 143.17px 287.715px 0px;" class="animable"></polygon><polygon points="178.24 284.65 182.48 284.56 184 289.54 178.24 289.62 178.24 284.65" id="elaebtlfz61ge" style="transform-origin: 181.12px 287.09px 0px;" class="animable"></polygon><polygon points="176.43 284.69 176.43 289.64 152.44 289.96 152.44 285.21 176.43 284.69" id="eln0irwv02sm9" style="transform-origin: 164.435px 287.325px 0px;" class="animable"></polygon><path d="M162.61,288.78l-.07-1.93a1.9,1.9,0,0,1,1.75-2l4.34-.18a1.77,1.77,0,0,1,1.31.51,2,2,0,0,1,.59,1.36l.07,1.92a1.91,1.91,0,0,1-1.76,2l-4.33.18h-.08A1.89,1.89,0,0,1,162.61,288.78Zm6.2.87a1.11,1.11,0,0,0,1-1.18l-.07-1.92a1.2,1.2,0,0,0-.35-.79,1,1,0,0,0-.76-.3l-4.34.18a1.1,1.1,0,0,0-1,1.18l.07,1.93a1.09,1.09,0,0,0,1.11,1.09Z" style="fill: rgb(255, 255, 255); transform-origin: 166.57px 287.654px 0px;" id="ely8gz6n3tg5" class="animable"></path><path d="M163.35,288.15h2.18a.51.51,0,0,0,.5-.5.5.5,0,0,0-.5-.5h-2.18a.5.5,0,0,0-.5.5A.51.51,0,0,0,163.35,288.15Z" style="fill: rgb(255, 255, 255); transform-origin: 164.44px 287.65px 0px;" id="el3gw201l9qi9" class="animable"></path><path d="M188.3,237.2s-5.47,34.59-3.18,47l-50.59,1.47s6-35.73,13.95-49.21C148.48,236.42,161.69,214.36,188.3,237.2Z" style="fill: rgb(92, 98, 236); transform-origin: 161.415px 256.257px 0px;" id="elf6asa1bt3of" class="animable"></path><g id="el256d3750lb4"><path d="M188.3,237.2s-5.47,34.59-3.18,47l-50.59,1.47s6-35.73,13.95-49.21C148.48,236.42,161.69,214.36,188.3,237.2Z" style="fill: rgb(255, 255, 255); opacity: 0.6; transform-origin: 161.415px 256.257px 0px;" class="animable"></path></g><path d="M158.62,229.5s8.39,8.2,13.24,6.86,6.67-3.81,6.67-3.81-3.9-1.71-3.47-2.64c.05-.1.17-.29.34-.57,1.45-2.2,6.59-9.22,6.59-9.22l-11-6.19s-.9,2.13-2,4.67c-1.49,3.38-3.35,7.47-4,8.23C163.85,228.17,158.62,229.5,158.62,229.5Z" style="fill: rgb(228, 137, 123); transform-origin: 170.305px 225.219px 0px;" id="eltei70oydj1s" class="animable"></path><g id="el5hzx2ifuc09"><path d="M168.94,218.6c.69,3.9,2.39,8.49,6.46,10.74,1.45-2.2,6.59-9.22,6.59-9.22l-11-6.19S170.05,216.06,168.94,218.6Z" style="opacity: 0.2; isolation: isolate; transform-origin: 175.465px 221.635px 0px;" class="animable"></path></g><path d="M166.73,211a19.13,19.13,0,0,0-.89,6c.21,2.48-2.55,3.31-2.9,1.81,0,0,.05,3.65,2.42,3.1,0,0,0,2.53,2.12,2.57a14,14,0,0,0,2.66-8.57C169.81,211.1,166.73,211,166.73,211Z" style="fill: rgb(38, 50, 56); transform-origin: 166.542px 217.74px 0px;" id="eleepi5mql56d" class="animable"></path><path d="M185.74,198.84c-3.6,1.49-3,9.85,3,17,3.67-3.16,5.34-10.46,4.47-13.34C191.81,197.89,188.87,197.55,185.74,198.84Z" style="fill: rgb(38, 50, 56); transform-origin: 188.474px 207.014px 0px;" id="elzkhhtm7ixij" class="animable"></path><path d="M191,219.19v0a25.1,25.1,0,0,1-1.14,2.8c-3.55,7.23-13.76,8.64-18.28,1.49l-.05-.07c-3-4.82-1.87-9.31-.62-17.1a10.77,10.77,0,0,1,16.81-7.22C193.61,203.24,193.26,212.54,191,219.19Z" style="fill: rgb(228, 137, 123); transform-origin: 181.069px 212.668px 0px;" id="elun9nf6dnp4c" class="animable"></path><path d="M181.88,211c-.14.63.08,1.21.48,1.3s.85-.34,1-1-.07-1.21-.48-1.3S182.06,210.42,181.88,211Z" style="fill: rgb(38, 50, 56); transform-origin: 182.622px 211.151px 0px;" id="elckl0aqqbwnw" class="animable"></path><path d="M189,212.63c-.14.62.08,1.2.49,1.29s.85-.33,1-1-.08-1.21-.49-1.3S189.12,212,189,212.63Z" style="fill: rgb(38, 50, 56); transform-origin: 189.747px 212.771px 0px;" id="ely6i7gc4yra" class="animable"></path><path d="M186.59,212.4a23.06,23.06,0,0,0,1.79,6,3.67,3.67,0,0,1-3.11-.12Z" style="fill: rgb(222, 87, 83); transform-origin: 186.825px 215.544px 0px;" id="elvf1tzrp7stn" class="animable"></path><path d="M180.44,208.35a.41.41,0,0,1-.22-.1.39.39,0,0,1,0-.54,3.71,3.71,0,0,1,3.33-.84.36.36,0,0,1,.26.44v0a.39.39,0,0,1-.47.26h0a2.94,2.94,0,0,0-2.62.69A.38.38,0,0,1,180.44,208.35Z" style="fill: rgb(38, 50, 56); transform-origin: 181.967px 207.56px 0px;" id="elyp36fnagakh" class="animable"></path><path d="M192.75,211a.42.42,0,0,1-.29-.29,3,3,0,0,0-1.69-2.12.38.38,0,0,1-.23-.48.38.38,0,0,1,.48-.23,3.73,3.73,0,0,1,2.17,2.66.37.37,0,0,1-.27.45h0A.42.42,0,0,1,192.75,211Z" style="fill: rgb(38, 50, 56); transform-origin: 191.86px 209.432px 0px;" id="elmckwne5pck" class="animable"></path><path d="M183.79,222.12h0a5.74,5.74,0,0,1-4.8-3.66.28.28,0,0,1,.19-.34.29.29,0,0,1,.35.19c0,.11.82,2.65,4.35,3.26a.29.29,0,0,1,.23.32A.28.28,0,0,1,183.79,222.12Z" style="fill: rgb(38, 50, 56); transform-origin: 181.546px 220.117px 0px;" id="elme00gi9tjyo" class="animable"></path><path d="M192.51,205.07s2.32-1.78,2.23-3.86a7.65,7.65,0,0,0-4.08-6.31,14.87,14.87,0,0,0-7.27-2c-8.86-.52-13.68,2.14-15.2,6.87-.94,1.68-.92,4.8-.08,7.72a.09.09,0,0,1,0,.05h0a12.84,12.84,0,0,0,2.31,4.58c5.4-4.68,7.41-8,6.56-10.2.18-.05,2.86-2.45,4.05-2.51,1.72-.09,4.89,1.54,7.46,3.07,1.41.83,2.86-.5,2.86-.5Z" style="fill: rgb(38, 50, 56); transform-origin: 181.112px 202.478px 0px;" id="elenannhmhl2" class="animable"></path><path d="M165.85,211.67a7.48,7.48,0,0,0,2.49,5.16c2,1.72,4.1.22,4.49-2.23.36-2.21-.24-5.78-2.68-6.56S165.71,209.24,165.85,211.67Z" style="fill: rgb(228, 137, 123); transform-origin: 169.385px 212.719px 0px;" id="el9a7ax51209b" class="animable"></path><path d="M165.84,216.93s3.28-12.75,11.39-17.5S193.75,198,193.75,198a25.52,25.52,0,0,0-.55-3.8c-.24-.4-4.26-1.78-4.26-1.78s-2.29-3.37-5.47-4.45-12.68-1.39-16,1.38-5.51,8.41-4.11,8.51,2.47.1,2.47.1-2.62,9.05-1.5,10.41C164.34,208.36,162.4,214.66,165.84,216.93Z" style="fill: rgb(92, 98, 236); transform-origin: 178.34px 202.059px 0px;" id="elf3r3052ii7" class="animable"></path><path d="M182.11,333.74a.25.25,0,0,1,.23-.1.16.16,0,0,1,.14.16c.08.38.6,3.76-.24,4.59a.71.71,0,0,1-.68.14,1.14,1.14,0,0,1-.86-.78,3,3,0,0,1,.22-1.83A12.13,12.13,0,0,1,182.11,333.74Zm0,.69a4.8,4.8,0,0,0-1,3.16.72.72,0,0,0,.59.52.24.24,0,0,0,.27-.05.71.71,0,0,0,.16-.26A9.31,9.31,0,0,0,182.14,334.43Z" style="fill: rgb(92, 98, 236); transform-origin: 181.678px 336.101px 0px;" id="el999myuczkji" class="animable"></path><polygon points="204.49 317.19 190.55 321.82 183.85 324.05 185.4 331.36 191.87 330.13 207.66 327.11 204.49 317.19" style="fill: rgb(228, 137, 123); transform-origin: 195.755px 324.275px 0px;" id="ele03yxcczzcm" class="animable"></polygon><path d="M187.21,331.74l-1-8.6a.86.86,0,0,0-1-.76L181,323s-5.77.42-6.95,1.87c-3.44,4.25-1.75,23.34.47,24.06.81.26,1.69-.84,2.06-1.6,1.18-2.43,3.31-8.81,4.31-10.83,1.18-2.35,4.3-3.45,5.7-3.84A.85.85,0,0,0,187.21,331.74Z" style="fill: rgb(38, 50, 56); transform-origin: 179.652px 335.668px 0px;" id="el92ol3b1eoqi" class="animable"></path><path d="M182.14,333.68a.18.18,0,0,1,.22,0c.13,0,2.42,1,2.81,2.33a1.22,1.22,0,0,1-.1,1,.72.72,0,0,1-.75.49c-1-.13-2.12-2.5-2.23-3.56l0-.11A.18.18,0,0,1,182.14,333.68Zm2.58,3a.83.83,0,0,0,0-.54c-.24-.82-1.52-1.57-2.17-1.9.29,1.11,1.22,2.7,1.8,2.77.06,0,.18,0,.31-.24l.05-.09Z" style="fill: rgb(92, 98, 236); transform-origin: 183.661px 335.573px 0px;" id="el3eijxha06um" class="animable"></path><g id="elxow4b7sf6e"><polygon points="204.49 317.19 190.55 321.82 191.87 330.13 207.66 327.11 204.49 317.19" style="opacity: 0.2; isolation: isolate; transform-origin: 199.105px 323.66px 0px;" class="animable"></polygon></g><polygon points="194.29 331.42 198.27 331.79 195.89 318.04 191.32 320.44 194.29 331.42" style="fill: rgb(92, 98, 236); transform-origin: 194.795px 324.915px 0px;" id="elmpby1ctzrbq" class="animable"></polygon><g id="elql4x90hb19"><polygon points="194.29 331.42 198.27 331.79 195.89 318.04 191.32 320.44 194.29 331.42" style="fill: rgb(255, 255, 255); opacity: 0.6; isolation: isolate; transform-origin: 194.795px 324.915px 0px;" class="animable"></polygon></g><g id="elgmrgexnr61"><path d="M187.21,331.74l-1-8.6a.86.86,0,0,0-1-.76L181,323s-5.77.42-6.95,1.87c-3.44,4.25-1.75,23.34.47,24.06.81.26,1.69-.84,2.06-1.6,1.18-2.43,3.31-8.81,4.31-10.83,1.18-2.35,4.3-3.45,5.7-3.84A.85.85,0,0,0,187.21,331.74Z" style="fill: rgb(255, 255, 255); opacity: 0.2; isolation: isolate; transform-origin: 179.652px 335.668px 0px;" class="animable"></path></g><path d="M239.32,320.94s-65.24-25.34-85.21-21.11-20.08,14.69-10,24.44,25.26,6,25.26,6-11.89-7.12-11.06-11.52,8.39,5.66,8.39,5.66,39.42,9.64,72,7.1Z" style="fill: rgb(38, 50, 56); transform-origin: 188.418px 315.645px 0px;" id="eludhej2oy7g" class="animable"></path><polygon points="240.11 319.88 236.45 318.2 234.34 331.93 239.44 331.1 240.11 319.88" style="fill: rgb(92, 98, 236); transform-origin: 237.225px 325.065px 0px;" id="elowu32ddn5rr" class="animable"></polygon><g id="elinb6og9epm8"><polygon points="240.11 319.88 236.45 318.2 234.34 331.93 239.44 331.1 240.11 319.88" style="fill: rgb(255, 255, 255); opacity: 0.6; isolation: isolate; transform-origin: 237.225px 325.065px 0px;" class="animable"></polygon></g><path d="M154.48,226.84s8.83,24,8.37,29.39S144.2,302,144.2,302l-15,6S132.29,248.69,154.48,226.84Z" style="fill: rgb(92, 98, 236); transform-origin: 146.034px 267.42px 0px;" id="el0cwataz7i1n8" class="animable"></path><g id="elgaa6mhl1a7"><path d="M154.48,226.84s8.83,24,8.37,29.39S144.2,302,144.2,302l-15,6S132.29,248.69,154.48,226.84Z" style="opacity: 0.2; isolation: isolate; transform-origin: 146.034px 267.42px 0px;" class="animable"></path></g><path d="M186.35,296.51s-4.72-11.19-6.23-17.39,3.77-38.05.93-48.74l7.25,6.82L185.23,277Z" style="fill: rgb(92, 98, 236); transform-origin: 184.071px 263.445px 0px;" id="elr8a14wsxpuo" class="animable"></path><g id="eln0et1mebwxh"><path d="M186.35,296.51s-4.72-11.19-6.23-17.39,3.77-38.05.93-48.74l7.25,6.82L185.23,277Z" style="opacity: 0.2; isolation: isolate; transform-origin: 184.071px 263.445px 0px;" class="animable"></path></g><path d="M132.82,279.12s31.29,6,26.34-51.16l-5.09-.44s3.1,21.72-2.61,35.93S132.29,277,132.29,277Z" style="fill: rgb(38, 50, 56); transform-origin: 145.99px 253.41px 0px;" id="elp1yyi2oeov" class="animable"></path><path d="M162.67,253.72l-10.5-24.38L149,233.53s-.56-5.91,1.28-7.63,7,.43,9,.94S162.67,253.72,162.67,253.72Z" style="fill: rgb(92, 98, 236); transform-origin: 155.795px 239.482px 0px;" id="el9acwhbu97lv" class="animable"></path><path d="M179.22,230.76s4.05,12,3.39,30.78,2.72,17.22,2.72,17.22l.48-1.77s-1.89-.22-1.74-6.55,1-31.88-1.46-38.59Z" style="fill: rgb(38, 50, 56); transform-origin: 182.515px 254.776px 0px;" id="el8s2rsplvrhj" class="animable"></path><path d="M181.34,253s1-18-4.06-23.27c0,0,3.79-1.42,5.33,0s1.92,15.13-1.1,24" style="fill: rgb(92, 98, 236); transform-origin: 180.53px 241.414px 0px;" id="eltf5cjrml4xn" class="animable"></path><path d="M155.93,260.36s4.58,10.63,5.61,12.11,23.82,12,23.82,12a20.25,20.25,0,0,1,5.57,0c2.81.44,6.68,1.62,7,2.07s-4.23,7.09-4.23,7.09-9.11.56-10.24-3c0,0-22.84-8.48-25.49-10.7S148,264.49,148,264.49Z" style="fill: rgb(228, 137, 123); transform-origin: 172.973px 277.011px 0px;" id="el653s6ojlyqn" class="animable"></path><path d="M150.26,236.51c4.88,0,11.73,29.79,13,33.83S184.77,283,184.77,283l-6.43,7.61s-21.88-7.9-24.45-11.53S143.53,254.78,143.17,250,147,236.5,150.26,236.51Z" style="fill: rgb(92, 98, 236); transform-origin: 163.959px 263.56px 0px;" id="el5ye3w3f45v7" class="animable"></path></g></g><defs>     <filter id="active" height="200%">         <feMorphology in="SourceAlpha" result="DILATED" operator="dilate" radius="2"></feMorphology>                <feFlood flood-color="#32DFEC" flood-opacity="1" result="PINK"></feFlood>        <feComposite in="PINK" in2="DILATED" operator="in" result="OUTLINE"></feComposite>        <feMerge>            <feMergeNode in="OUTLINE"></feMergeNode>            <feMergeNode in="SourceGraphic"></feMergeNode>        </feMerge>    </filter>    <filter id="hover" height="200%">        <feMorphology in="SourceAlpha" result="DILATED" operator="dilate" radius="2"></feMorphology>                <feFlood flood-color="#ff0000" flood-opacity="0.5" result="PINK"></feFlood>        <feComposite in="PINK" in2="DILATED" operator="in" result="OUTLINE"></feComposite>        <feMerge>            <feMergeNode in="OUTLINE"></feMergeNode>            <feMergeNode in="SourceGraphic"></feMergeNode>        </feMerge>            <feColorMatrix type="matrix" values="0   0   0   0   0                0   1   0   0   0                0   0   0   0   0                0   0   0   1   0 "></feColorMatrix>    </filter></defs></svg>